Labelled photos from "augmented", an image-classification folder in snarfnet/fukusou-kion. The possible labels are: not tsuchinoko, tsuchinoko candidate.

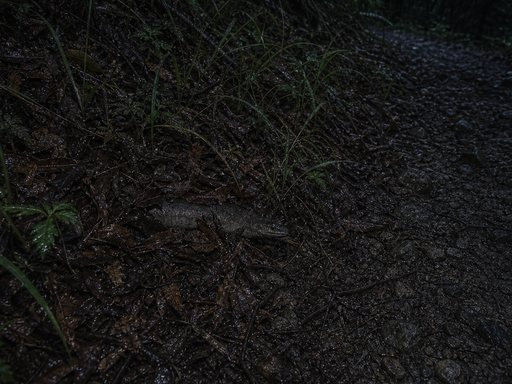
Label: tsuchinoko candidate

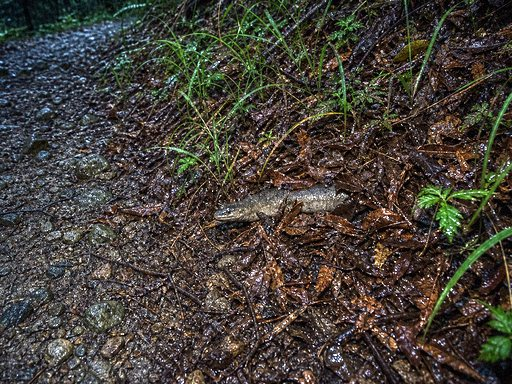
Label: tsuchinoko candidate

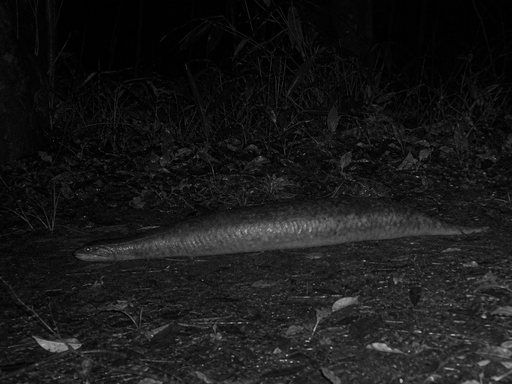
Label: tsuchinoko candidate

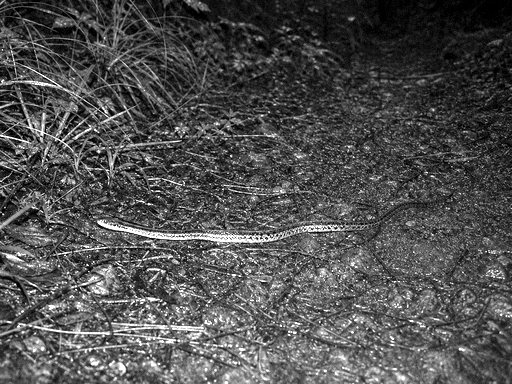
Label: not tsuchinoko

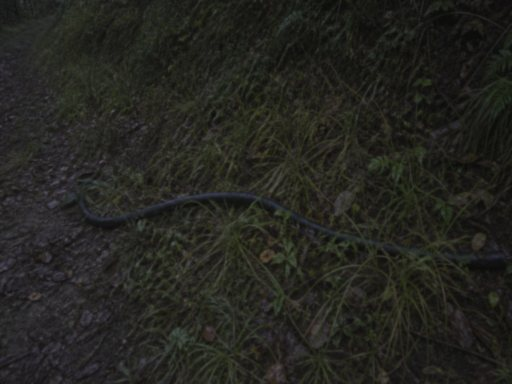
Label: not tsuchinoko

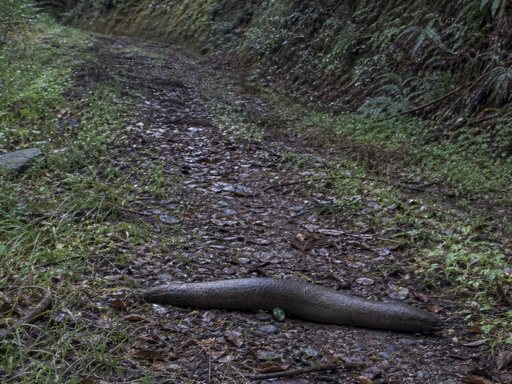
Label: not tsuchinoko
